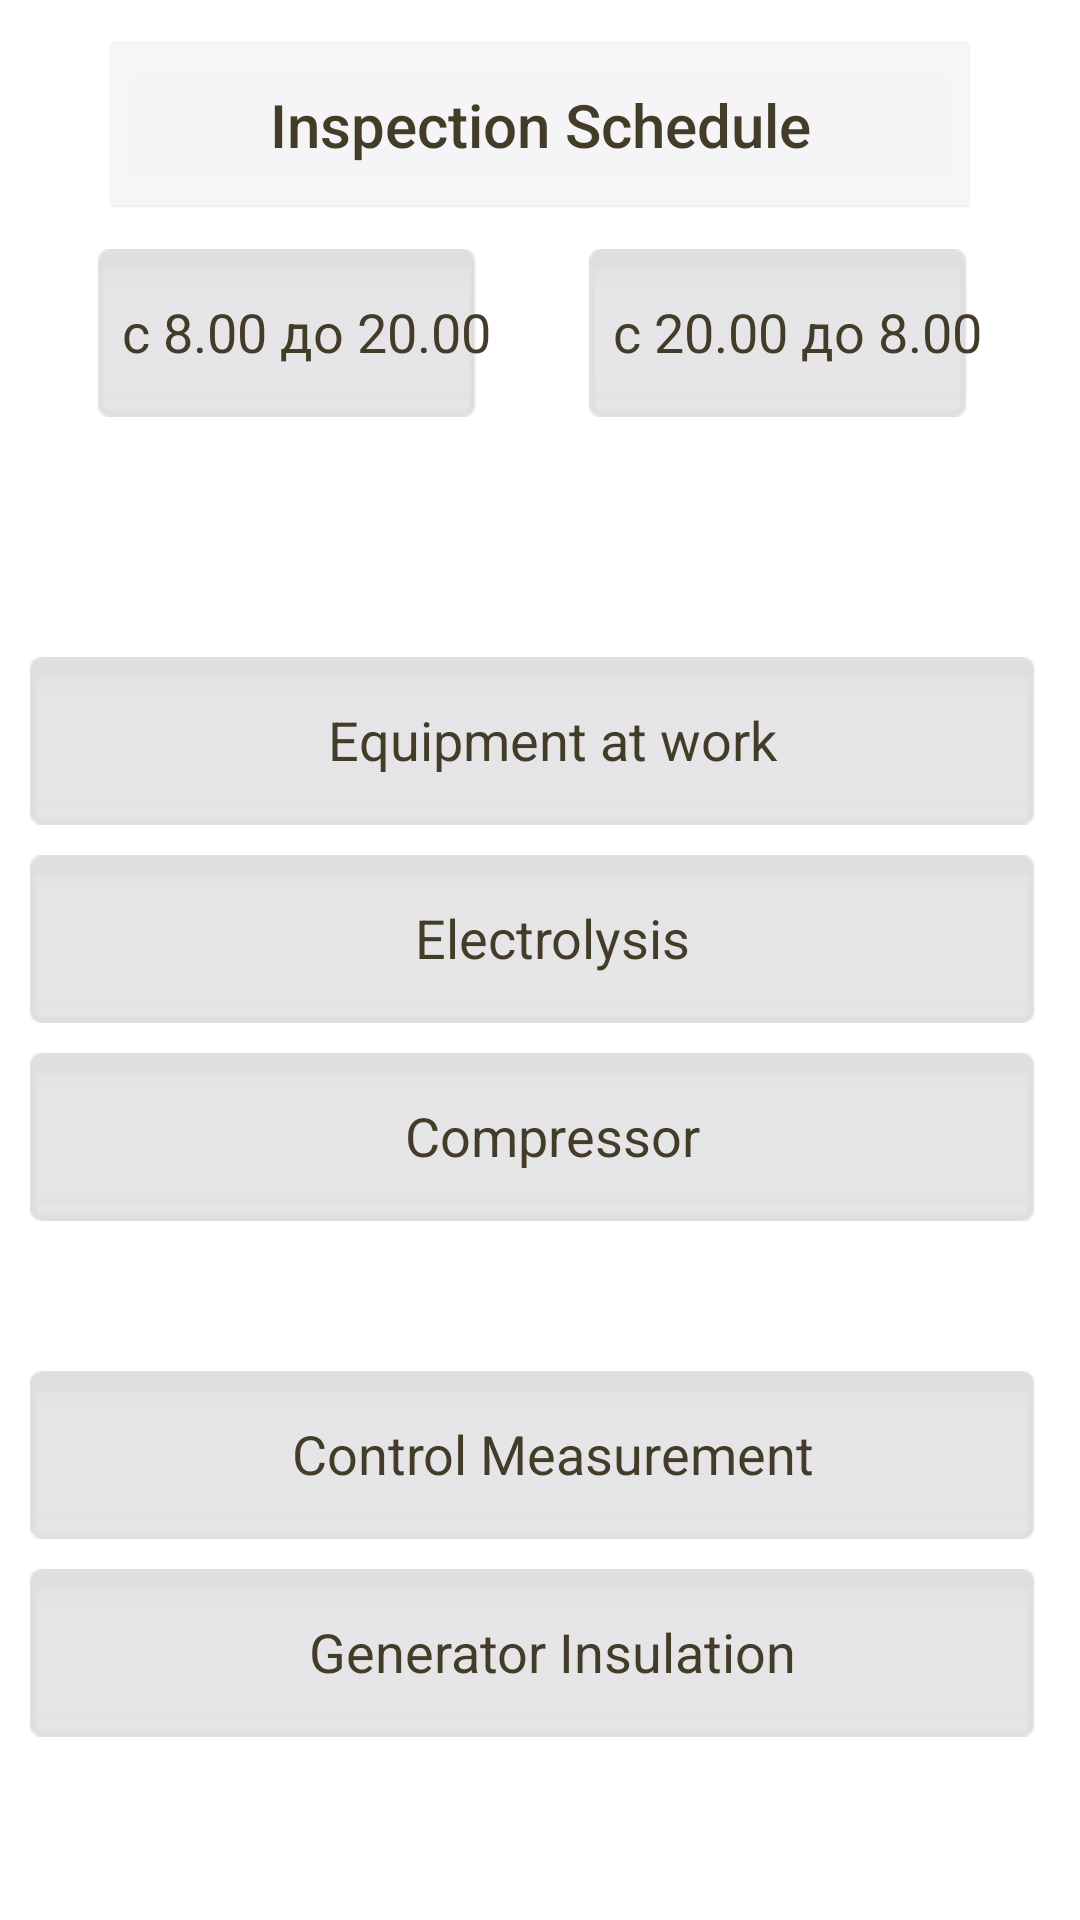

The Android layout XML behind this screen, and the referenced resources:
<!-- AndroidManifest.xml: application theme Theme.WorkTPP7 -->
<!-- res/layout/working_shift_fragment.xml -->
<?xml version="1.0" encoding="utf-8"?>
<androidx.constraintlayout.widget.ConstraintLayout xmlns:android="http://schemas.android.com/apk/res/android"
    xmlns:app="http://schemas.android.com/apk/res-auto"
    xmlns:tools="http://schemas.android.com/tools"
    android:layout_width="match_parent"
    android:layout_height="match_parent"
    android:background="@drawable/common_google_signin_btn_icon_light_normal_background"
    android:backgroundTint="#B3B19F"
    android:backgroundTintMode="src_over">

    <TextView
        android:id="@+id/inspection_schedule_text_view"
        style="@android:style/Widget.Holo.Light.Button.Inset"
        android:layout_width="0dp"
        android:layout_height="wrap_content"
        android:layout_marginTop="10dp"
        android:fontFamily="sans-serif-medium"
        android:gravity="center"
        android:padding="18sp"
        android:text="@string/inspection_schedule"
        android:textAppearance="@style/TextAppearance.AppCompat.Display1"
        android:textSize="20sp"
        android:textColor="#433C29"
        app:backgroundTint="#E7E7EA"
        app:layout_constraintEnd_toEndOf="@+id/night_shift"
        app:layout_constraintStart_toStartOf="@+id/day_shift"
        app:layout_constraintTop_toTopOf="parent" />

    <Button
        android:id="@+id/day_shift"
        style="@android:style/Widget.Holo.Light.Button.Inset"
        android:layout_width="wrap_content"
        android:layout_height="wrap_content"
        android:layout_marginTop="10dp"
        android:background="@android:drawable/spinner_background"
        android:text="@string/day_shift"
        android:textColor="#433C29"
        app:backgroundTint="#DFDFE1"
        app:layout_constraintEnd_toStartOf="@+id/night_shift"
        app:layout_constraintStart_toStartOf="parent"
        app:layout_constraintTop_toBottomOf="@+id/inspection_schedule_text_view" />

    <Button
        android:id="@+id/night_shift"
        style="@android:style/Widget.Holo.Light.Button.Inset"
        android:layout_width="wrap_content"
        android:layout_height="wrap_content"
        android:layout_marginTop="10dp"
        android:background="@android:drawable/spinner_background"
        android:text="@string/night_shift"
        android:textColor="#433C29"
        app:backgroundTint="#DFDFE1"
        app:layout_constraintEnd_toEndOf="parent"
        app:layout_constraintStart_toEndOf="@+id/day_shift"
        app:layout_constraintTop_toBottomOf="@+id/inspection_schedule_text_view" />

    <Button
        android:id="@+id/button_equipment"
        style="@android:style/Widget.Holo.Light.Button.Inset"
        android:layout_width="match_parent"
        android:layout_height="wrap_content"
        android:layout_marginStart="10dp"
        android:layout_marginTop="80dp"
        android:layout_marginEnd="10dp"
        android:background="@android:drawable/spinner_background"
        android:text="@string/equipment_work"
        android:textColor="#433C29"
        app:backgroundTint="#DFDFE1"
        app:layout_constraintEnd_toEndOf="parent"
        app:layout_constraintHorizontal_bias="0.0"
        app:layout_constraintStart_toStartOf="parent"
        app:layout_constraintTop_toBottomOf="@+id/day_shift" />

    <Button
        android:id="@+id/button_compressor"
        style="@android:style/Widget.Holo.Light.Button.Inset"
        android:layout_width="match_parent"
        android:layout_height="wrap_content"
        android:layout_marginStart="10dp"
        android:layout_marginTop="10dp"
        android:layout_marginEnd="10dp"
        android:background="@android:drawable/spinner_background"
        android:text="@string/compressor"
        android:textColor="#433C29"
        app:backgroundTint="#DFDFE1"
        app:layout_constraintEnd_toEndOf="parent"
        app:layout_constraintHorizontal_bias="1.0"
        app:layout_constraintStart_toStartOf="parent"
        app:layout_constraintTop_toBottomOf="@+id/electrolysis" />

    <Button
        android:id="@+id/control_measurement"
        style="@android:style/Widget.Holo.Light.Button.Inset"
        android:layout_width="match_parent"
        android:layout_height="wrap_content"
        android:layout_marginStart="10dp"
        android:layout_marginTop="50dp"
        android:layout_marginEnd="10dp"
        android:background="@android:drawable/spinner_background"
        android:text="@string/control_measurement"
        android:textColor="#433C29"
        app:backgroundTint="#DFDFE1"
        app:layout_constraintEnd_toEndOf="parent"
        app:layout_constraintHorizontal_bias="0.0"
        app:layout_constraintStart_toStartOf="parent"
        app:layout_constraintTop_toBottomOf="@+id/button_compressor" />

    <Button
        android:id="@+id/generator_insulation"
        style="@android:style/Widget.Holo.Light.Button.Inset"
        android:layout_width="match_parent"
        android:layout_height="wrap_content"
        android:layout_marginStart="10dp"
        android:layout_marginTop="10dp"
        android:layout_marginEnd="10dp"
        android:background="@android:drawable/spinner_background"
        android:text="@string/generator_insulation"
        android:textColor="#433C29"
        app:backgroundTint="#DFDFE1"
        app:layout_constraintEnd_toEndOf="parent"
        app:layout_constraintHorizontal_bias="0.0"
        app:layout_constraintStart_toStartOf="parent"
        app:layout_constraintTop_toBottomOf="@+id/control_measurement" />

    <Button
        android:id="@+id/electrolysis"
        style="@android:style/Widget.Holo.Light.Button.Inset"
        android:layout_width="match_parent"
        android:layout_height="wrap_content"
        android:layout_marginStart="10dp"
        android:layout_marginTop="10dp"
        android:layout_marginEnd="10dp"
        android:background="@android:drawable/spinner_background"
        android:text="@string/electrolysis"
        android:textColor="#433C29"
        app:backgroundTint="#DFDFE1"
        app:layout_constraintEnd_toEndOf="parent"
        app:layout_constraintHorizontal_bias="1.0"
        app:layout_constraintStart_toStartOf="parent"
        app:layout_constraintTop_toBottomOf="@+id/button_equipment" />

</androidx.constraintlayout.widget.ConstraintLayout>
<!-- resources referenced by this layout -->
<resources>
  <string name="compressor">Compressor</string>
  <string name="control_measurement">Control Measurement</string>
  <string name="day_shift">с 8.00 до 20.00</string>
  <string name="electrolysis">Electrolysis</string>
  <string name="equipment_work">Equipment at work</string>
  <string name="generator_insulation">Generator Insulation</string>
  <string name="inspection_schedule">Inspection Schedule</string>
  <string name="night_shift">с 20.00 до 8.00</string>
  <style name="Theme.WorkTPP7" parent="Theme.MaterialComponents.DayNight.DarkActionBar">     
          
          <item name="colorPrimary">#B3B3AA</item>
          <item name="colorPrimaryVariant">@color/purple_700</item>
          <item name="colorOnPrimary">@color/white</item>
          
          <item name="colorSecondary">@color/teal_200</item>
          <item name="colorSecondaryVariant">@color/teal_700</item>
          <item name="colorOnSecondary">@color/black</item>
          
          <item name="android:statusBarColor" tools:targetApi="l">#555551</item>
          
      </style>
  <color name="purple_700">#FF3700B3</color>
  <color name="white">#FFFFFFFF</color>
  <color name="teal_200">#FF03DAC5</color>
  <color name="teal_700">#FF018786</color>
  <color name="black">#FF000000</color>
</resources>
